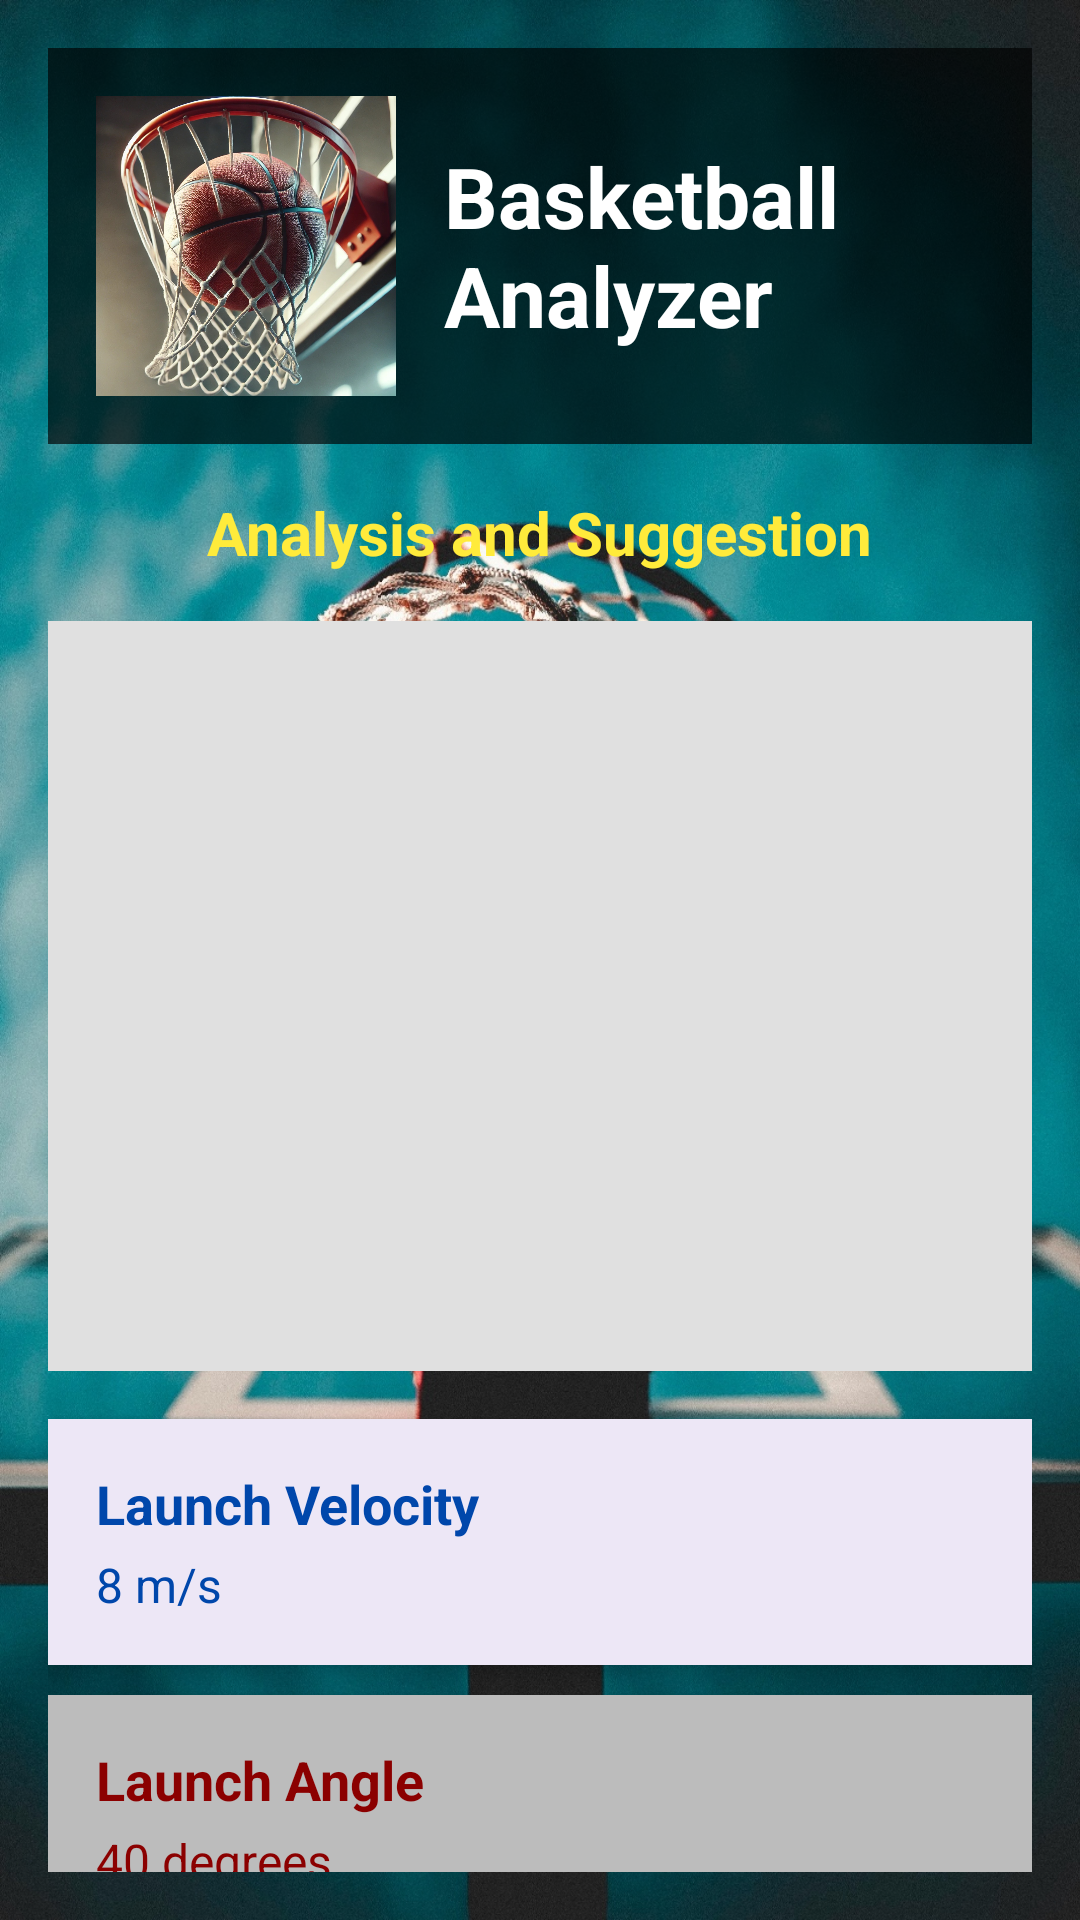

Layout XML and referenced resources for this Android screen:
<!-- AndroidManifest.xml: application theme Theme.ShotAnalyse -->
<!-- res/layout/activity_results.xml -->
<?xml version="1.0" encoding="utf-8"?>
<androidx.constraintlayout.widget.ConstraintLayout
    xmlns:android="http://schemas.android.com/apk/res/android"
    xmlns:app="http://schemas.android.com/apk/res-auto"
    android:layout_width="match_parent"
    android:layout_height="match_parent"
    android:padding="16dp"
    android:background="@drawable/bg6">

    
    
    <FrameLayout
        android:id="@+id/Title"
        android:layout_width="match_parent"
        android:layout_height="wrap_content"
        android:background="#AA000000"
        android:padding="8dp"
        app:layout_constraintTop_toTopOf="parent"
        app:layout_constraintStart_toStartOf="parent"
        app:layout_constraintEnd_toEndOf="parent"
        >

        <LinearLayout
            android:id="@+id/Title_Contents"
            android:layout_width="match_parent"
            android:layout_height="wrap_content"
            android:orientation="horizontal"
            android:gravity="center_vertical|start"
            android:padding="8dp">

            <ImageView
                android:id="@+id/logoImageView"
                android:layout_width="100dp"
                android:layout_height="100dp"
                android:contentDescription="App Logo"
                android:src="@drawable/bb_logo" />

            <TextView
                android:id="@+id/appNameTextView"
                android:layout_width="wrap_content"
                android:layout_height="wrap_content"
                android:layout_marginStart="16dp"
                android:text="Basketball Analyzer"
                android:textColor="#FFFFFF"
                android:textSize="28sp"
                android:textStyle="bold" />
        </LinearLayout>
    </FrameLayout>

    
    <TextView
        android:id="@+id/analysisTitle"
        android:layout_width="wrap_content"
        android:layout_height="wrap_content"
        android:text="Analysis and Suggestion"
        android:textSize="20sp"
        android:textStyle="bold"
        android:textColor="#FFEB3B"
        app:layout_constraintTop_toBottomOf="@id/Title"
        app:layout_constraintStart_toStartOf="parent"
        app:layout_constraintEnd_toEndOf="parent"
        android:layout_marginTop="16dp" />

    
    <ImageView
        android:id="@+id/videoPreview"
        android:layout_width="0dp"
        android:layout_height="250dp"
        android:background="#E0E0E0"
        android:contentDescription="Video Preview"
        android:scaleType="centerCrop"
        app:layout_constraintTop_toBottomOf="@id/analysisTitle"
        app:layout_constraintStart_toStartOf="parent"
        app:layout_constraintEnd_toEndOf="parent"
        android:layout_marginTop="16dp" />

    
    <LinearLayout
        android:id="@+id/launchVelocityCard"
        android:layout_width="match_parent"
        android:layout_height="wrap_content"
        android:orientation="vertical"
        android:background="#EDE7F6"
        android:padding="16dp"
        android:elevation="4dp"
        android:layout_marginTop="16dp"
        android:layout_marginBottom="15dp"
        app:layout_constraintTop_toBottomOf="@id/videoPreview"
        app:layout_constraintStart_toStartOf="parent"
        app:layout_constraintEnd_toEndOf="parent">

        <TextView
            android:id="@+id/launchVelocityLabel"
            android:layout_width="wrap_content"
            android:layout_height="wrap_content"
            android:text="Launch Velocity"
            android:textSize="18sp"
            android:textStyle="bold"
            android:textColor="#0047AB" />

        <TextView
            android:id="@+id/launchVelocityValue"
            android:layout_width="wrap_content"
            android:layout_height="wrap_content"
            android:text="8 m/s"
            android:textSize="16sp"
            android:textColor="#0047AB"
            android:layout_marginTop="4dp" />
    </LinearLayout>

    
    <LinearLayout
        android:id="@+id/launchAngleCard"
        android:layout_width="match_parent"
        android:layout_height="wrap_content"
        android:orientation="vertical"
        android:background="#BCBCBC"
        android:padding="16dp"
        android:layout_marginTop="10dp"
        android:elevation="4dp"
        app:layout_constraintTop_toBottomOf="@id/launchVelocityCard"
        app:layout_constraintStart_toStartOf="parent"
        app:layout_constraintEnd_toEndOf="parent">

        <TextView
            android:id="@+id/launchAngleLabel"
            android:layout_width="wrap_content"
            android:layout_height="wrap_content"
            android:text="Launch Angle"
            android:textSize="18sp"
            android:textStyle="bold"
            android:textColor="#8B0000" />

        <TextView
            android:id="@+id/launchAngleValue"
            android:layout_width="wrap_content"
            android:layout_height="wrap_content"
            android:text="40 degrees"
            android:textSize="16sp"
            android:textColor="#8B0000"
            android:layout_marginTop="4dp" />
    </LinearLayout>

    
    <LinearLayout
        android:id="@+id/airTimeCard"
        android:layout_width="match_parent"
        android:layout_height="wrap_content"
        android:orientation="vertical"
        android:background="#EDE7F6"
        android:padding="16dp"
        android:elevation="4dp"
        android:layout_marginTop="10dp"
        app:layout_constraintTop_toBottomOf="@id/launchAngleCard"
        app:layout_constraintStart_toStartOf="parent"
        app:layout_constraintEnd_toEndOf="parent">

        <TextView
            android:id="@+id/airTimeLabel"
            android:layout_width="wrap_content"
            android:layout_height="wrap_content"
            android:text="Air Time"
            android:textSize="18sp"
            android:textStyle="bold"
            android:textColor="#0047AB" />

        <TextView
            android:id="@+id/airTimeValue"
            android:layout_width="wrap_content"
            android:layout_height="wrap_content"
            android:text="1.75 s"
            android:textSize="16sp"
            android:textColor="#0047AB"
            android:layout_marginTop="4dp" />
    </LinearLayout>

    
    <LinearLayout
        android:id="@+id/expectedLaunchAngleCard"
        android:layout_width="match_parent"
        android:layout_height="wrap_content"

        android:layout_marginBottom="35dp"
        android:background="#BCBCBC"
        android:elevation="4dp"
        android:orientation="vertical"
        android:padding="16dp"

        app:layout_constraintBottom_toBottomOf="parent"
        app:layout_constraintEnd_toEndOf="parent"
        app:layout_constraintHorizontal_bias="0.0"
        app:layout_constraintStart_toStartOf="parent"
        app:layout_constraintTop_toBottomOf="@id/airTimeCard"
        app:layout_constraintVertical_bias="0.311">

        <TextView
            android:id="@+id/expectedLaunchAngleLabel"
            android:layout_width="wrap_content"
            android:layout_height="wrap_content"
            android:text="Expected Launch Angle"
            android:textColor="#8B0000"
            android:textSize="18sp"
            android:textStyle="bold" />

        <TextView
            android:id="@+id/expectedLaunchAngleValue"
            android:layout_width="wrap_content"
            android:layout_height="wrap_content"
            android:layout_marginTop="4dp"
            android:text="44 degrees"
            android:textColor="#8B0000"
            android:textSize="16sp" />
    </LinearLayout>
    <ImageButton
        android:id="@+id/backButton"
        android:layout_width="48dp"
        android:layout_height="48dp"
        android:layout_marginTop="10dp"
        android:background="?attr/selectableItemBackgroundBorderless"
        android:src="@drawable/ic_back"
    android:contentDescription="Back"
    app:layout_constraintTop_toBottomOf="@id/expectedLaunchAngleCard"
    app:layout_constraintStart_toStartOf="parent"
    app:layout_constraintEnd_toEndOf="parent" />


</androidx.constraintlayout.widget.ConstraintLayout>
<!-- resources referenced by this layout -->
<resources>
  <!-- drawable bb_logo: jpg bitmap (drawable, 400424 bytes) -->
  <!-- drawable bg6: jpg bitmap (drawable, 722705 bytes) -->
  <style name="Theme.ShotAnalyse" parent="Theme.AppCompat.Light.NoActionBar">
          
          <item name="colorPrimary">@color/purple_500</item>
          <item name="colorPrimaryDark">@color/purple_700</item>
          <item name="colorAccent">@color/teal_200</item>
      </style>
  <!-- not gathered from this repository: default colours our renderer supplied (Android Studio template values) -->
  <color name="purple_500">#FF6200EE</color>
  <color name="purple_700">#FF3700B3</color>
  <color name="teal_200">#FF03DAC5</color>
</resources>
